Photos from the image-classification dataset "Split Data" in the GitHub repository jaiminbabariya7/ImageSegregation_TransferLearning. Its 2 classes are: core, well logs.

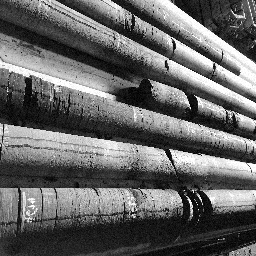
Label: core

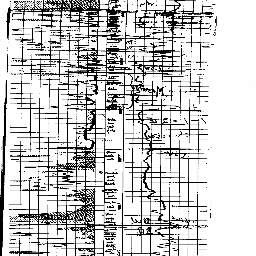
Label: well logs

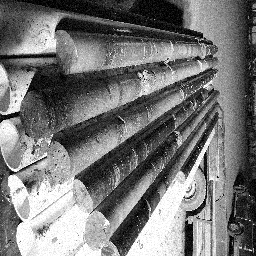
Label: core

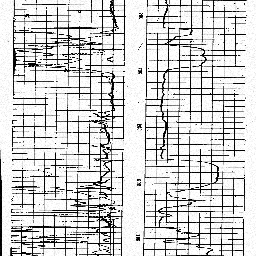
Label: well logs

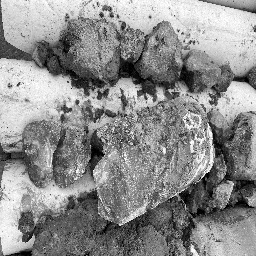
Label: core

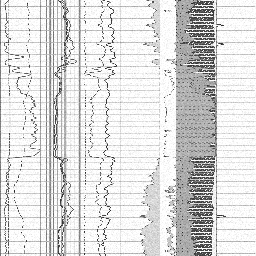
Label: well logs
